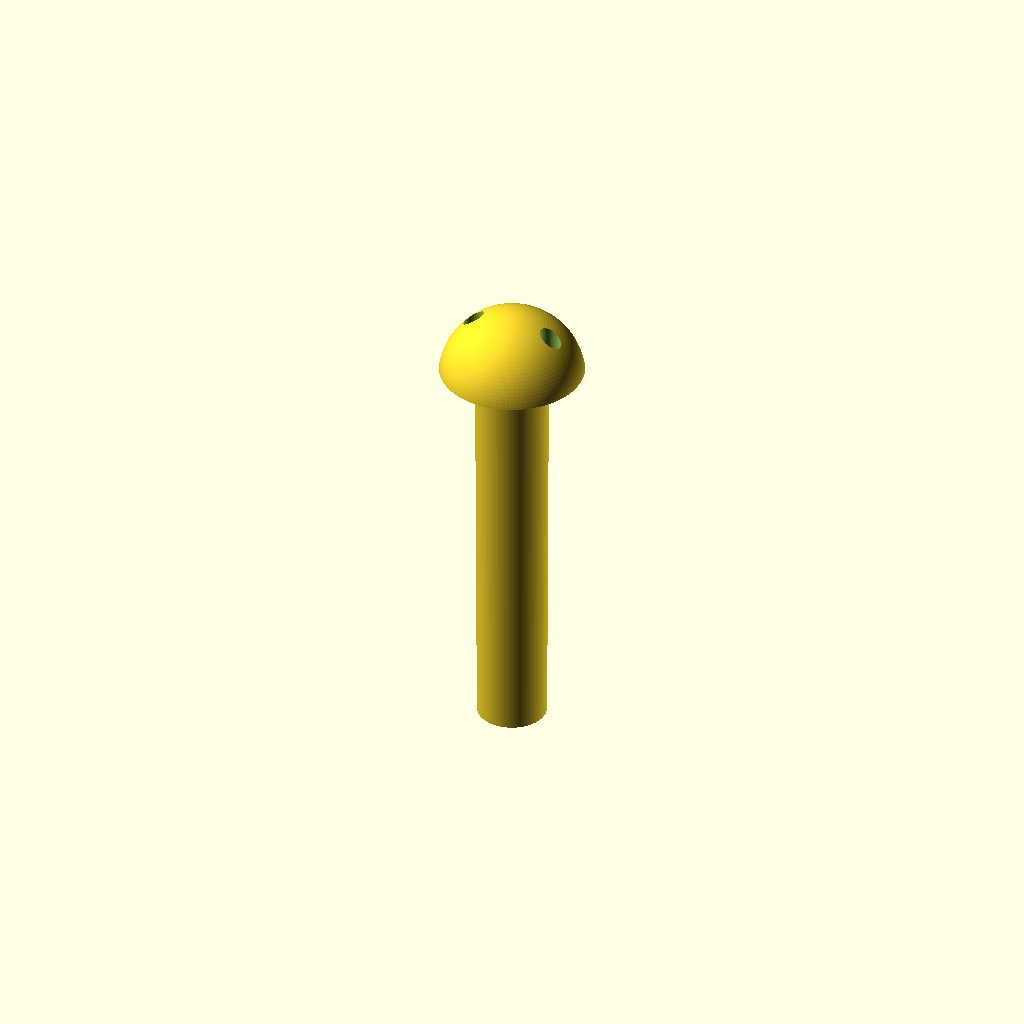
Cell 1 — every parameter at its default value.
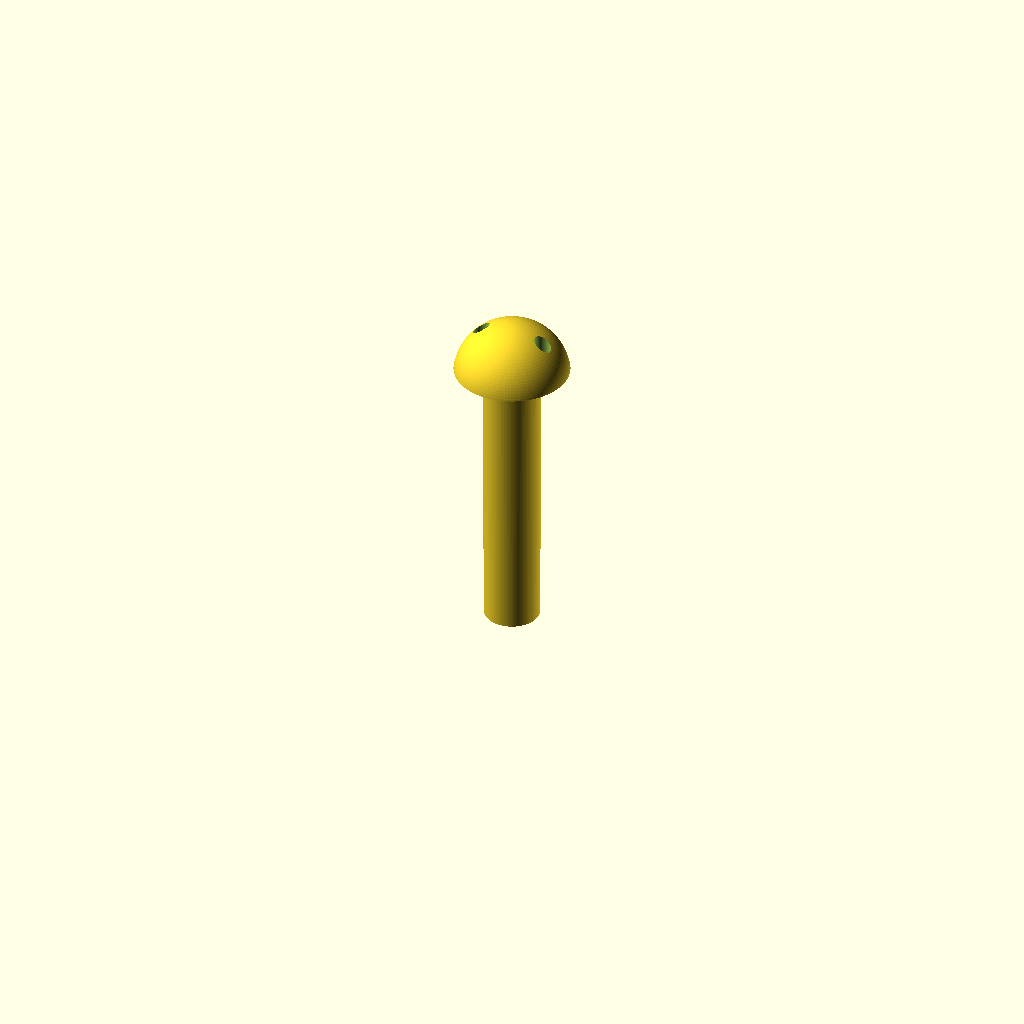
Cell 2: the same model with bolt_preset = "1/2-13".
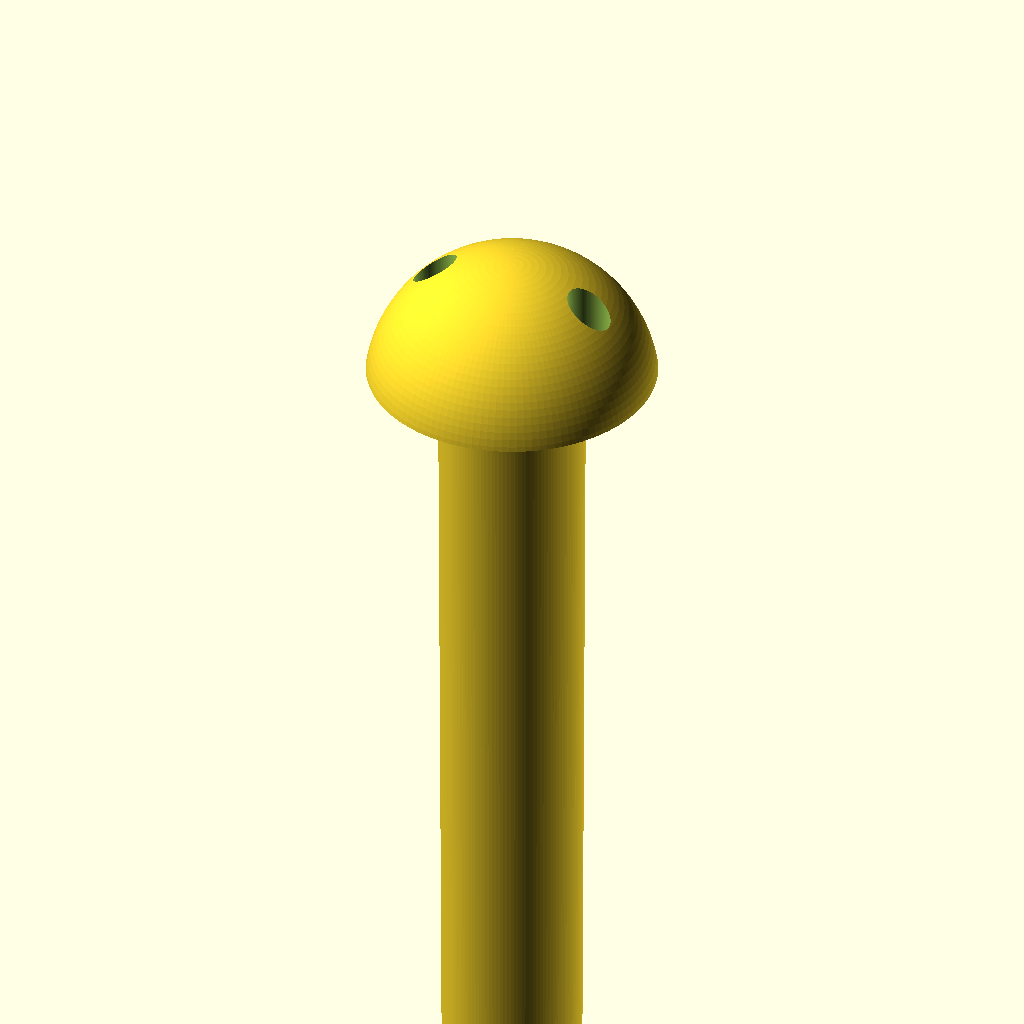
Cell 3 — shrinkage_factor set to 2.04, the other parameters unchanged.
One fixed orthographic camera (rotation 55°, 0°, 25°; colour scheme Cornfield) for every cell.
OpenSCAD source file src/locker_casting.scad:
// =================================================================
// FOR CASTING MOLDS: PARAMETRIC PATTERN GENERATOR
// Includes 1.5-degree draft angles and dynamic shrinkage scaling
// =================================================================

$fn = 120;

/* [Casting Configuration] */
// Adjust based on your foundry metal (1.02 adds a 2% oversize for iron/steel shrinkage)
shrinkage_factor = 1.02; 

/* [Select Size Preset] */
bolt_preset = "5/8-11"; // [ "5/8-11", "1/2-13", "3/8-16" ]

// Base Imperial calculations (in mm before shrinkage)
function get_dia(p) = (p=="5/8-11") ? 15.875 : (p=="1/2-13") ? 12.7 : 9.525;
function get_len(p) = (p=="5/8-11") ? 88.9 : (p=="1/2-13") ? 63.5 : 38.1; // 3.5", 2.5", 1.5"

// Scaled Dimensions based on Foundry Shrinkage
d_shank = get_dia(bolt_preset) * shrinkage_factor;
l_shank = get_len(bolt_preset) * shrinkage_factor;
d_head  = (get_dia(bolt_preset) * 2.0) * shrinkage_factor;
h_head  = (get_dia(bolt_preset) * 0.85) * shrinkage_factor;

// Spanner pin configurations (Slightly oversized to allow clean bit fitment after casting)
spanner_dia  = (get_dia(bolt_preset) * 0.30) * shrinkage_factor;
spanner_dist = (get_dia(bolt_preset) * 1.15) * shrinkage_factor;
spanner_dep  = (h_head * 0.55) * shrinkage_factor;

// Compile the casting pattern
scale([shrinkage_factor, shrinkage_factor, shrinkage_factor]) {
    generate_casting_pattern();
}

module generate_casting_pattern() {
    difference() {
        union() {
            // Head with a smooth spherical top
            intersection() {
                cylinder(d=d_head/shrinkage_factor, h=h_head/shrinkage_factor);
                translate([0, 0, -(d_head/2) + h_head]/shrinkage_factor)
                    sphere(d=d_head/shrinkage_factor);
            }
            // Shank with a 1.5-degree draft angle for easy mold extraction
            translate([0, 0, -l_shank/shrinkage_factor])
                cylinder(d1=d_shank*0.95/shrinkage_factor, d2=d_shank/shrinkage_factor, h=l_shank/shrinkage_factor);
        }
        
        // Pin 1 (Cone-shaped bottom to help sand cores drop out clean)
        translate([spanner_dist/2, 0, h_head - spanner_dep]/shrinkage_factor)
            cylinder(d1=spanner_dia*0.9/shrinkage_factor, d2=spanner_dia/shrinkage_factor, h=(spanner_dep + 1)/shrinkage_factor);
            
        // Pin 2
        translate([-spanner_dist/2, 0, h_head - spanner_dep]/shrinkage_factor)
            cylinder(d1=spanner_dia*0.9/shrinkage_factor, d2=spanner_dia/shrinkage_factor, h=(spanner_dep + 1)/shrinkage_factor);
    }
}
Customizer parameters (derived from the source; name, type, default, range or options):
shrinkage_factor: number, default 1.02
bolt_preset: string, default "5/8-11", options "5/8-11", "1/2-13", "3/8-16"
